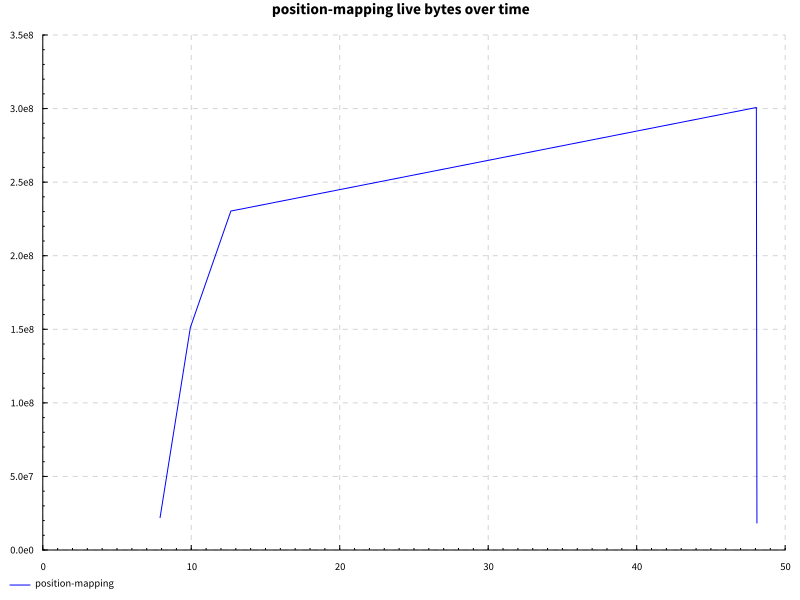

The table this chart was drawn from, first rows:
name, success, samples, startup, setup, experiment, maxResidency
getDefinition, True, 200, 14.57, 0.0, 32.26, 286MB
